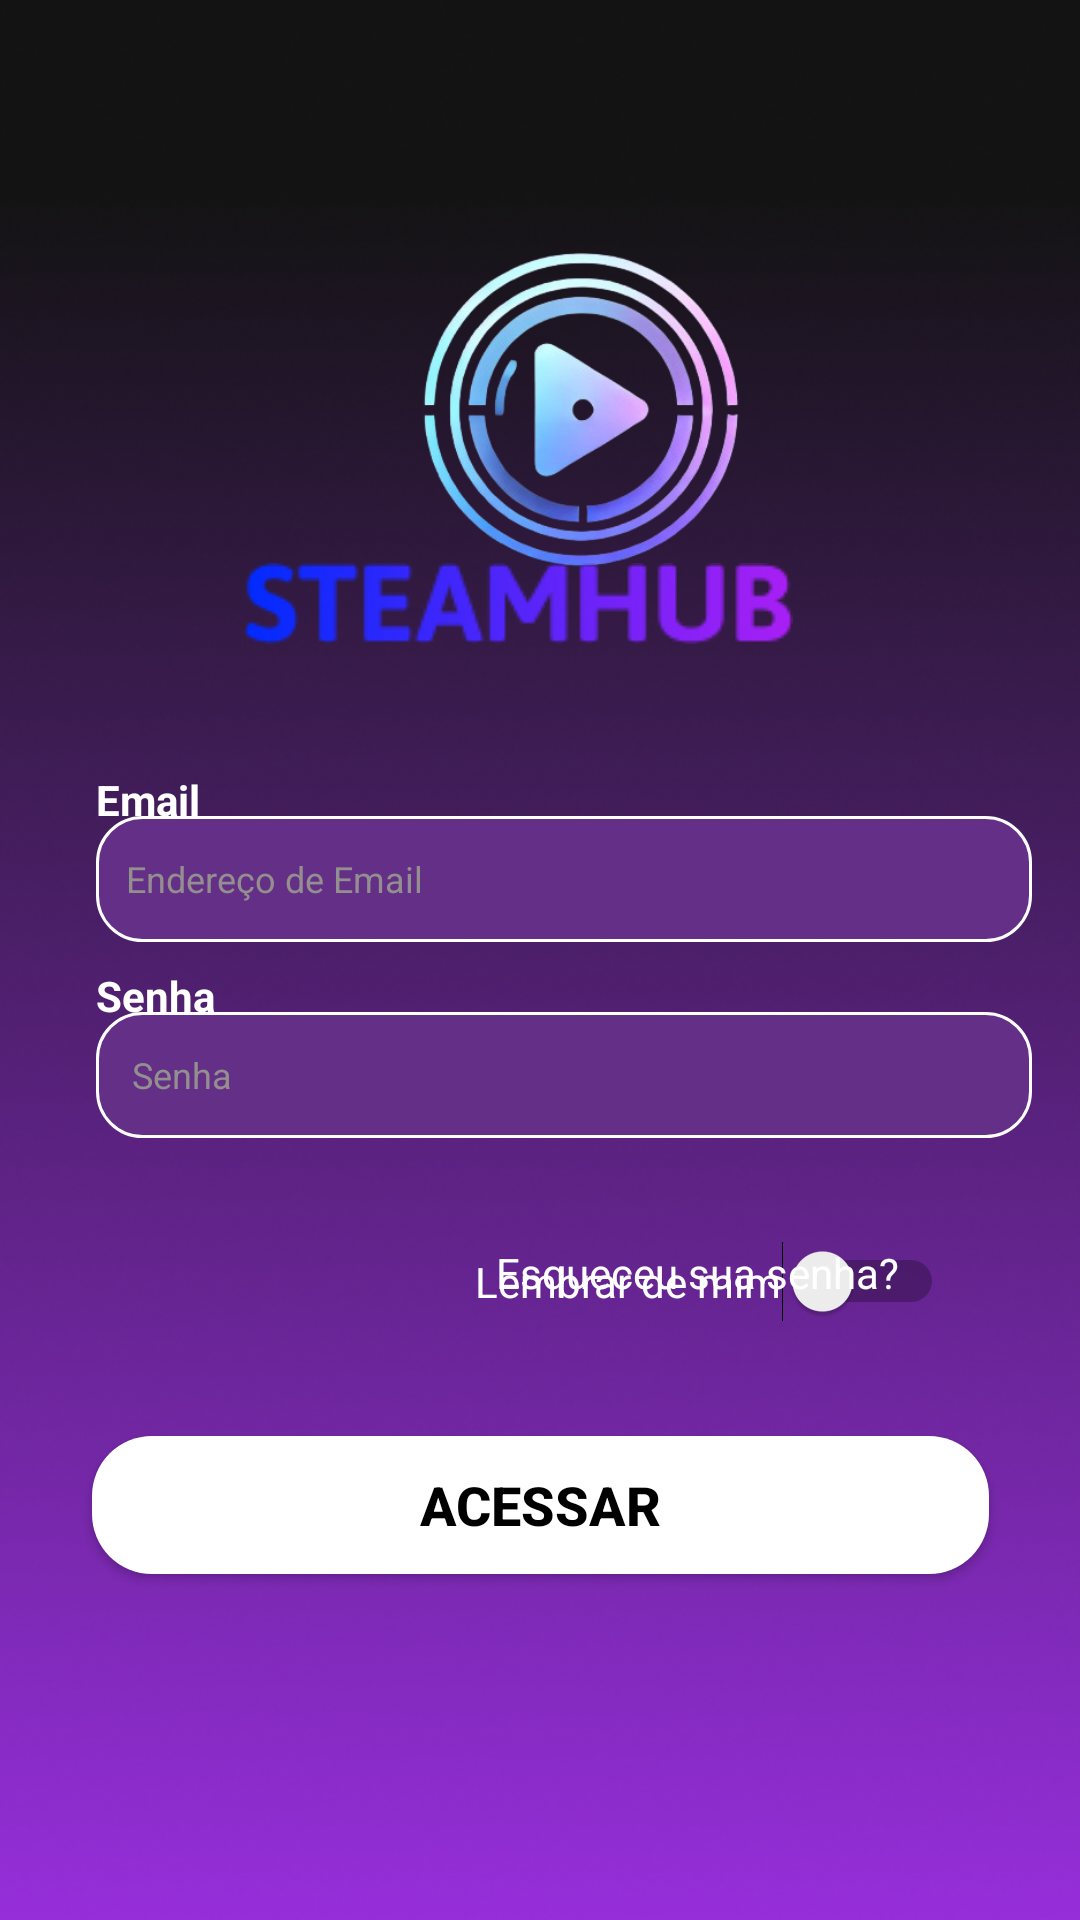

Layout XML and referenced resources for this Android screen:
<!-- AndroidManifest.xml: application theme Theme.SistemaDeStreaming -->
<!-- res/layout/activity_login.xml -->
<?xml version="1.0" encoding="utf-8"?>
<androidx.constraintlayout.widget.ConstraintLayout xmlns:android="http://schemas.android.com/apk/res/android"
    xmlns:app="http://schemas.android.com/apk/res-auto"
    xmlns:tools="http://schemas.android.com/tools"
    android:id="@+id/main"
    android:layout_width="match_parent"
    android:layout_height="match_parent"
    android:background="@drawable/btn_fundo_branco"
    android:backgroundTint="@color/design_default_color_background"
    tools:context=".Activity_Login">

    <ImageView
        android:id="@+id/imageView"
        android:layout_width="wrap_content"
        android:layout_height="wrap_content"
        android:scaleType="centerCrop"
        app:layout_constraintBottom_toBottomOf="parent"
        app:layout_constraintEnd_toEndOf="parent"
        app:layout_constraintHorizontal_bias="1.0"
        app:layout_constraintStart_toStartOf="parent"
        app:layout_constraintTop_toTopOf="parent"
        app:layout_constraintVertical_bias="0.0"
        app:srcCompat="@drawable/background" />

    <ImageView
        android:id="@+id/imageView4"
        android:layout_width="316dp"
        android:layout_height="192dp"
        android:layout_marginStart="32dp"
        app:layout_constraintBottom_toBottomOf="parent"
        app:layout_constraintStart_toStartOf="parent"
        app:layout_constraintTop_toTopOf="parent"
        app:layout_constraintVertical_bias="0.092"
        app:srcCompat="@drawable/logo" />

    <ImageView
        android:id="@+id/imageView5"
        android:layout_width="wrap_content"
        android:layout_height="wrap_content"
        app:layout_constraintBottom_toBottomOf="parent"
        app:layout_constraintEnd_toEndOf="parent"
        app:layout_constraintHorizontal_bias="0.46"
        app:layout_constraintStart_toStartOf="parent"
        app:layout_constraintTop_toTopOf="parent"
        app:layout_constraintVertical_bias="0.306"
        app:srcCompat="@drawable/steamhub" />

    <TextView
        android:id="@+id/textView6"
        android:layout_width="0dp"
        android:layout_height="wrap_content"
        android:layout_marginStart="32dp"
        android:text="Email"
        android:textColor="#FFFFFF"
        android:textColorLink="#FFFFFF"
        android:textStyle="bold"
        app:layout_constraintBottom_toBottomOf="parent"
        app:layout_constraintEnd_toEndOf="parent"
        app:layout_constraintHorizontal_bias="0.0"
        app:layout_constraintStart_toStartOf="parent"
        app:layout_constraintTop_toTopOf="parent"
        app:layout_constraintVertical_bias="0.414" />

    <TextView
        android:id="@+id/textView11"
        android:layout_width="0dp"
        android:layout_height="wrap_content"
        android:layout_marginStart="32dp"
        android:text="Senha"
        android:textColor="#FFFFFF"
        android:textColorLink="#FFFFFF"
        android:textStyle="bold"
        app:layout_constraintBottom_toBottomOf="parent"
        app:layout_constraintEnd_toEndOf="parent"
        app:layout_constraintHorizontal_bias="0.0"
        app:layout_constraintStart_toStartOf="parent"
        app:layout_constraintTop_toTopOf="parent"
        app:layout_constraintVertical_bias="0.519" />

    <androidx.appcompat.widget.AppCompatEditText
        android:id="@+id/editTextEmail"
        android:layout_width="312dp"
        android:layout_height="42dp"
        android:layout_marginStart="32dp"
        android:background="@drawable/caixatextoroxo"
        android:drawableStart="@drawable/baseline_email"
        android:drawablePadding="12dp"
        android:padding="10dp"
        android:drawableTint="@color/white"
        android:ems="10"
        android:hint="Endereço de Email"
        android:inputType="text"
        android:textColor="#F6F6F6"
        android:textColorHint="#948F8F"
        android:textSize="12dp"
        app:layout_constraintBottom_toBottomOf="parent"
        app:layout_constraintEnd_toEndOf="parent"
        app:layout_constraintHorizontal_bias="0.0"
        app:layout_constraintStart_toStartOf="parent"
        app:layout_constraintTop_toTopOf="parent"
        app:layout_constraintVertical_bias="0.455" />


    <Switch
        android:id="@+id/btnLembrar"
        android:layout_width="wrap_content"
        android:layout_height="wrap_content"
        android:text="Lembrar de mim"
        android:textColor="#FFFFFF"
        app:layout_constraintBottom_toBottomOf="parent"
        app:layout_constraintEnd_toEndOf="parent"
        app:layout_constraintHorizontal_bias="0.777"
        app:layout_constraintStart_toStartOf="parent"
        app:layout_constraintTop_toBottomOf="@+id/editTextEmail"
        app:layout_constraintVertical_bias="0.333" />

    <androidx.appcompat.widget.AppCompatButton
        android:id="@+id/btnAcessar"
        android:layout_width="299dp"
        android:layout_height="46dp"
        android:layout_marginTop="148dp"
        android:background="@drawable/btn_fundo_branco"
        android:text="Acessar"
        android:textColor="#000000"
        android:textSize="18dp"
        android:textStyle="bold"
        app:layout_constraintBottom_toBottomOf="@+id/imageView"
        app:layout_constraintEnd_toEndOf="parent"
        app:layout_constraintStart_toStartOf="parent"
        app:layout_constraintTop_toBottomOf="@+id/editTextEmail"
        app:layout_constraintVertical_bias="0.127" />

    <TextView
        android:id="@+id/textViewEsqueceuSenha"
        android:layout_width="wrap_content"
        android:layout_height="wrap_content"
        android:layout_marginTop="200dp"
        android:text="Esqueceu sua senha?"
        android:textColor="@color/white"
        app:layout_constraintEnd_toEndOf="parent"
        app:layout_constraintHorizontal_bias="0.732"
        app:layout_constraintStart_toStartOf="parent"
        app:layout_constraintTop_toBottomOf="@+id/imageView5" />

    <EditText
        android:id="@+id/editTextSenha"
        android:layout_width="312dp"
        android:layout_height="42dp"
        android:layout_marginStart="32dp"
        android:background="@drawable/caixatextoroxo"
        android:ems="10"
        android:drawableStart="@drawable/baseline_email"
        android:drawablePadding="10dp"
        android:drawableTint="@color/white"
        android:hint="Senha"
        android:inputType="textPassword"
        android:padding="12dp"
        android:textColor="#FFFFFF"
        android:textColorHint="#948F8F"
        android:textSize="12dp"
        app:layout_constraintBottom_toBottomOf="parent"
        app:layout_constraintEnd_toEndOf="parent"
        app:layout_constraintHorizontal_bias="0.0"
        app:layout_constraintStart_toStartOf="parent"
        app:layout_constraintTop_toTopOf="parent"
        app:layout_constraintVertical_bias="0.564" />

</androidx.constraintlayout.widget.ConstraintLayout>
<!-- resources referenced by this layout -->
<resources>
  <!-- drawable background: png bitmap (drawable-v24, 195147 bytes) -->
  <!-- drawable btn_fundo_branco (drawable) -->
  <?xml version="1.0" encoding="utf-8"?>
  <selector xmlns:android="http://schemas.android.com/apk/res/android">
  
      <item>
  
          <shape>
              <solid android:color="@color/white"/>
              <corners android:radius="20dp" />
          </shape>
  
      </item>
  
  </selector>
  <!-- drawable caixatextoroxo (drawable) -->
  <?xml version="1.0" encoding="utf-8"?>
  <selector xmlns:android="http://schemas.android.com/apk/res/android">
  
      <item>
  
          <shape>
              <solid android:color="#642F87"/>
              <corners android:radius="15dp" />
              <stroke android:color="@color/white" android:width="1dp" />
          </shape>
  
      </item>
  
  </selector>
  <!-- drawable logo: png bitmap (drawable, 105737 bytes) -->
  <!-- drawable steamhub: png bitmap (drawable-v24, 5218 bytes) -->
  <style name="Theme.SistemaDeStreaming" parent="Base.Theme.SistemaDeStreaming" />
  <style name="Base.Theme.SistemaDeStreaming" parent="Theme.Material3.DayNight.NoActionBar">
          
          
      </style>
  <!-- not gathered from this repository: default colours our renderer supplied (Android Studio template values) -->
  <color name="white">#FFFFFFFF</color>
</resources>
